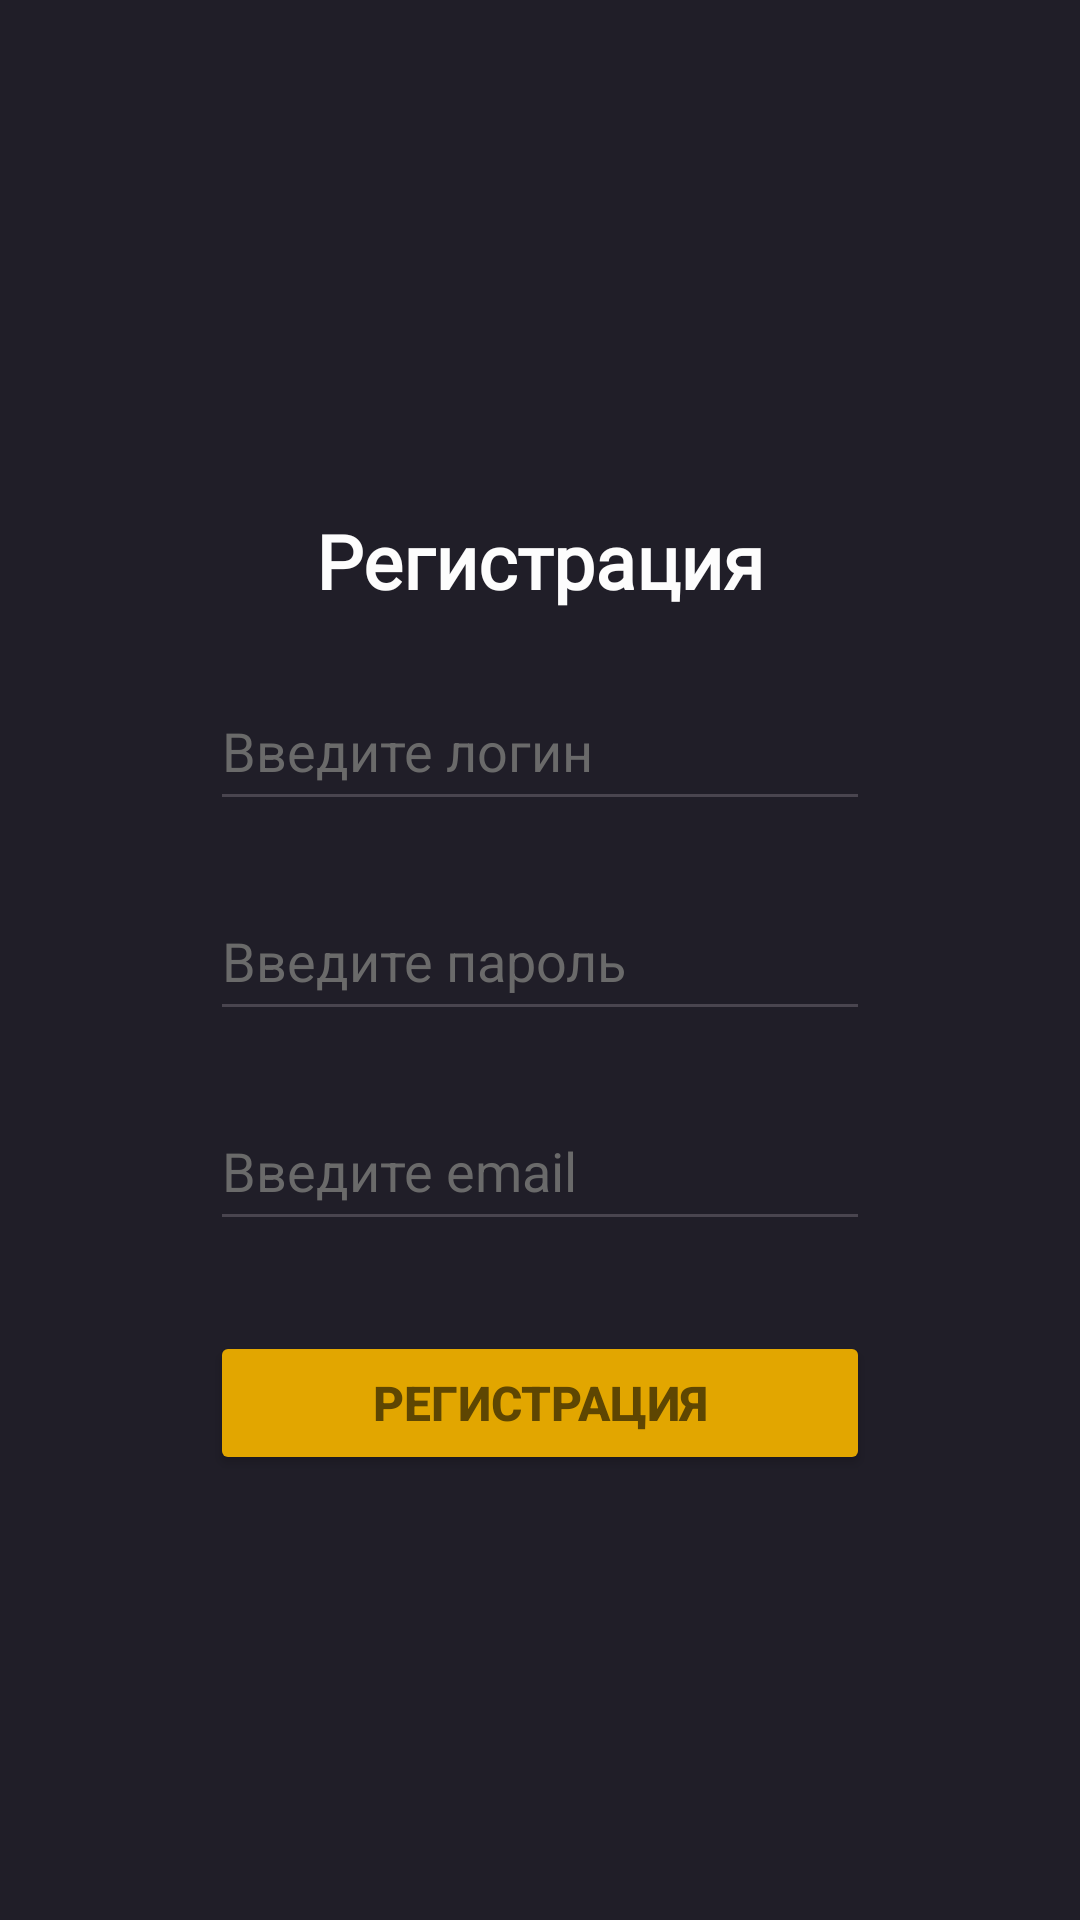

Write the Android layout XML for this screen, with the resource values it uses.
<!-- AndroidManifest.xml: application theme Theme.NewProjectCom -->
<!-- res/layout/activity_main.xml -->
<?xml version="1.0" encoding="utf-8"?>
<LinearLayout xmlns:android="http://schemas.android.com/apk/res/android"
    xmlns:app="http://schemas.android.com/apk/res-auto"
    xmlns:tools="http://schemas.android.com/tools"
    android:id="@+id/main"
    android:layout_width="match_parent"
    android:layout_height="match_parent"
    tools:context=".MainActivity"
    android:orientation="vertical"
    android:background="#201E28">

    <TextView
        android:layout_width="wrap_content"
        android:layout_height="wrap_content"
        android:fontFamily="@font/inter_bold"
        android:textColor="#fdfdfd"
        android:layout_gravity="center"
        android:layout_marginTop="170dp"
        android:textSize="25sp"
        android:textStyle="bold"
        android:text="Регистрация" />

    <EditText
        android:id="@+id/user_login"
        android:layout_width="220dp"
        android:layout_height="50dp"
        android:ems="10"
        android:inputType="text"
        android:textColorHint="#6a6a6a"
        android:layout_marginTop="20dp"
        android:layout_gravity="center"
        android:textColor="#fdfdfd"
        android:hint="Введите логин" />

    <EditText
        android:id="@+id/user_pass"
        android:layout_width="220dp"
        android:layout_height="50dp"
        android:ems="10"
        android:inputType="textPassword"
        android:textColorHint="#6a6a6a"
        android:layout_marginTop="20dp"
        android:layout_gravity="center"
        android:textColor="#fdfdfd"
        android:hint="Введите пароль" />

    <EditText
        android:id="@+id/user_email"
        android:layout_width="220dp"
        android:layout_height="50dp"
        android:layout_gravity="center"
        android:layout_marginTop="20dp"
        android:ems="10"
        android:hint="Введите email"
        android:inputType="textEmailAddress"
        android:textColor="#fdfdfd"
        android:textColorHint="#6a6a6a" />

    <Button
        android:id="@+id/button_reg"
        android:layout_width="220dp"
        android:layout_height="wrap_content"
        android:layout_gravity="center"
        android:textStyle="bold"
        android:textSize="16dp"
        android:textColor="#5e4602"
        android:backgroundTint="#e2a600"
        android:layout_marginTop="30dp"
        android:text="Регистрация" />

</LinearLayout>
<!-- resources referenced by this layout -->
<resources>
  <style name="Theme.NewProjectCom" parent="Base.Theme.NewProjectCom" />
  <style name="Base.Theme.NewProjectCom" parent="Theme.Material3.DayNight.NoActionBar">
          
          
      </style>
</resources>
